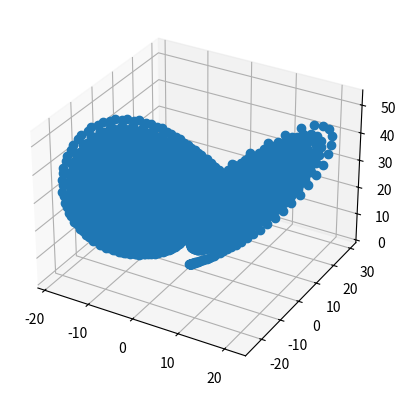

Recreate this plot in Python.
#coding:utf-8
import matplotlib.pyplot as plt
import numpy
from mpl_toolkits.mplot3d import Axes3D

class LorenzAtractor(object):
    def __init__(self,p,r,b,t,dt,x,y,z):
        self._p=p
        self._r=r
        self._b=b
        self._t=t
        self._dt=dt
        self._x=x
        self._y=y
        self._z=z
    def calc(self):
        resultx=[]
        resulty=[]
        resultz=[]
        F_dx=lambda value: -self._p*value[0]+self._p*value[1]
        F_dy=lambda value: -value[0]*value[2]+self._r*value[0]-value[1]
        F_dz=lambda value: value[0]*value[1]-self._b*value[2]
        for i in range(0,len(self._t)):
            xx=F_dx([self._x,self._y,self._z])*self._dt
            yy=F_dy([self._x,self._y,self._z])*self._dt
            zz=F_dz([self._x,self._y,self._z])*self._dt
            self._x+=xx
            self._y+=yy
            self._z+=zz
            resultx.append(self._x)
            resulty.append(self._y)
            resultz.append(self._z)
        self.show(resultx,resulty,resultz)
    def show(self,x,y,z):
        fig=plt.figure()
        ax=fig.add_subplot(111,projection='3d')
        ax.plot(x,y,z,'o')
        plt.show()
p=10.0
r=28.0
b=8/3.0
x=0.1
y=0.1
z=0.1
dt=0.01
t=numpy.arange(0,100,dt)
LorenzAtractor(p,r,b,t,dt,x,y,z).calc()
